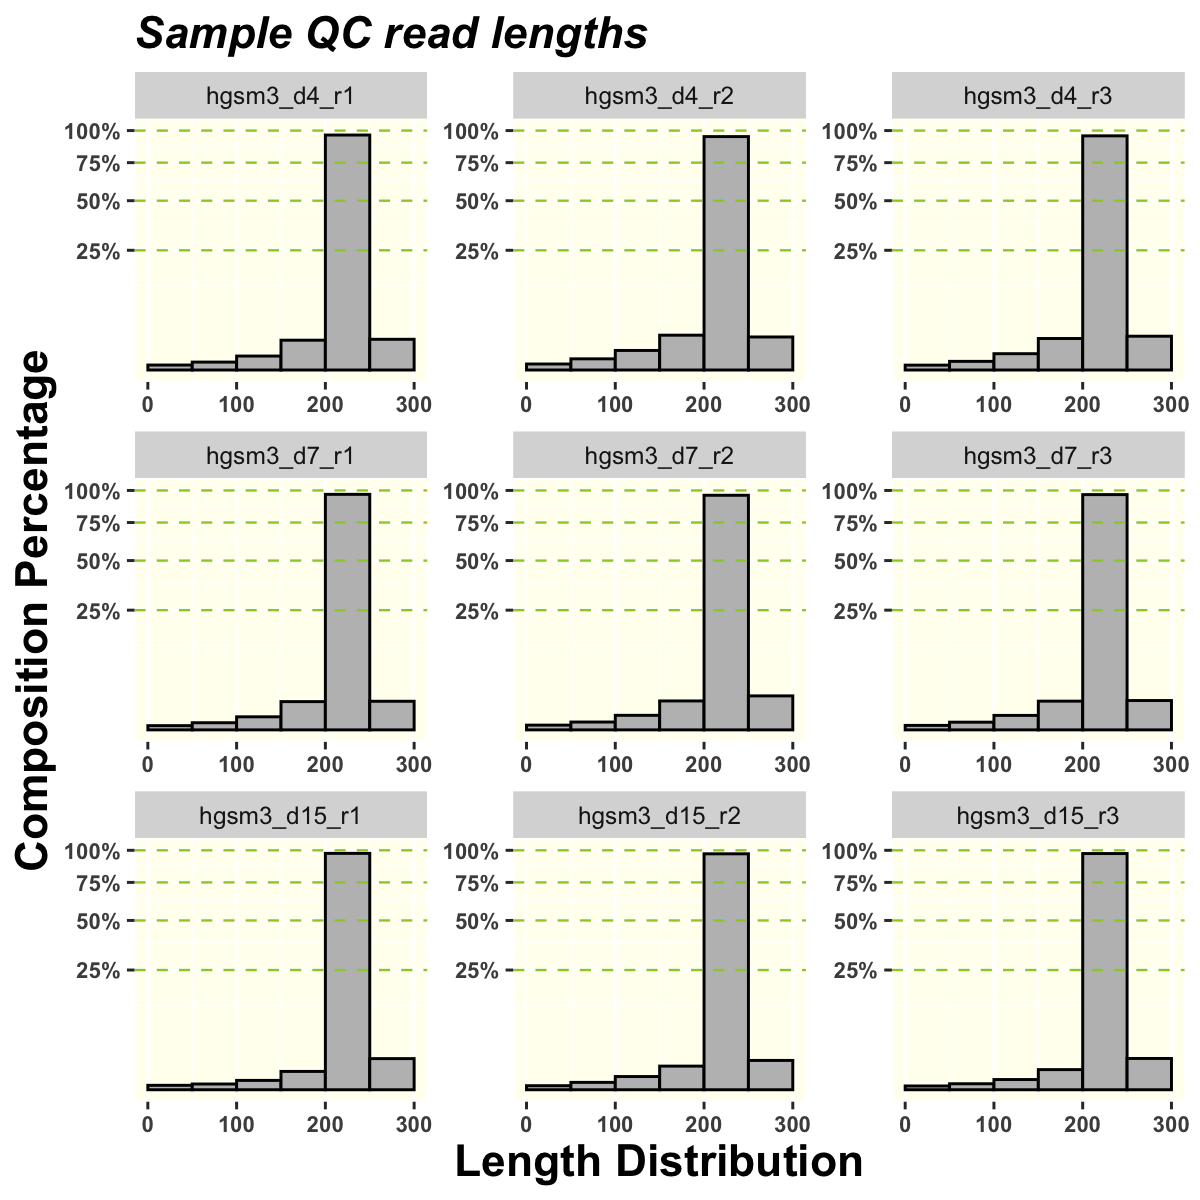

Values plotted in this chart, from the file beside it:
Group	Sample	Total Reads	% 0 ~ 50	% 50 ~ 100	% 100 ~ 150	% 150 ~ 200	% 200 ~ 250	% 250 ~ 300	Pass Threshold	Pass
SMARCA4_exon26	hgsm3_d4_r1	5077590	0	0.1	0.3	1.5	96.3	1.6	90	TRUE
SMARCA4_exon26	hgsm3_d7_r1	4379641	0	0.1	0.3	1.4	96.8	1.4	90	TRUE
SMARCA4_exon26	hgsm3_d15_r1	4397054	0	0.1	0.2	0.6	97.5	1.7	90	TRUE
SMARCA4_exon26	hgsm3_d4_r2	4496558	0.1	0.2	0.7	2.1	95	1.9	90	TRUE
SMARCA4_exon26	hgsm3_d7_r2	4771374	0	0.1	0.4	1.5	96	2	90	TRUE
SMARCA4_exon26	hgsm3_d15_r2	4348304	0	0.1	0.3	1	97.1	1.5	90	TRUE
SMARCA4_exon26	hgsm3_d4_r3	4122574	0	0.1	0.5	1.7	95.6	2	90	TRUE
SMARCA4_exon26	hgsm3_d7_r3	3261754	0	0.1	0.4	1.4	96.6	1.5	90	TRUE
SMARCA4_exon26	hgsm3_d15_r3	4642374	0	0.1	0.2	0.7	97.3	1.7	90	TRUE
